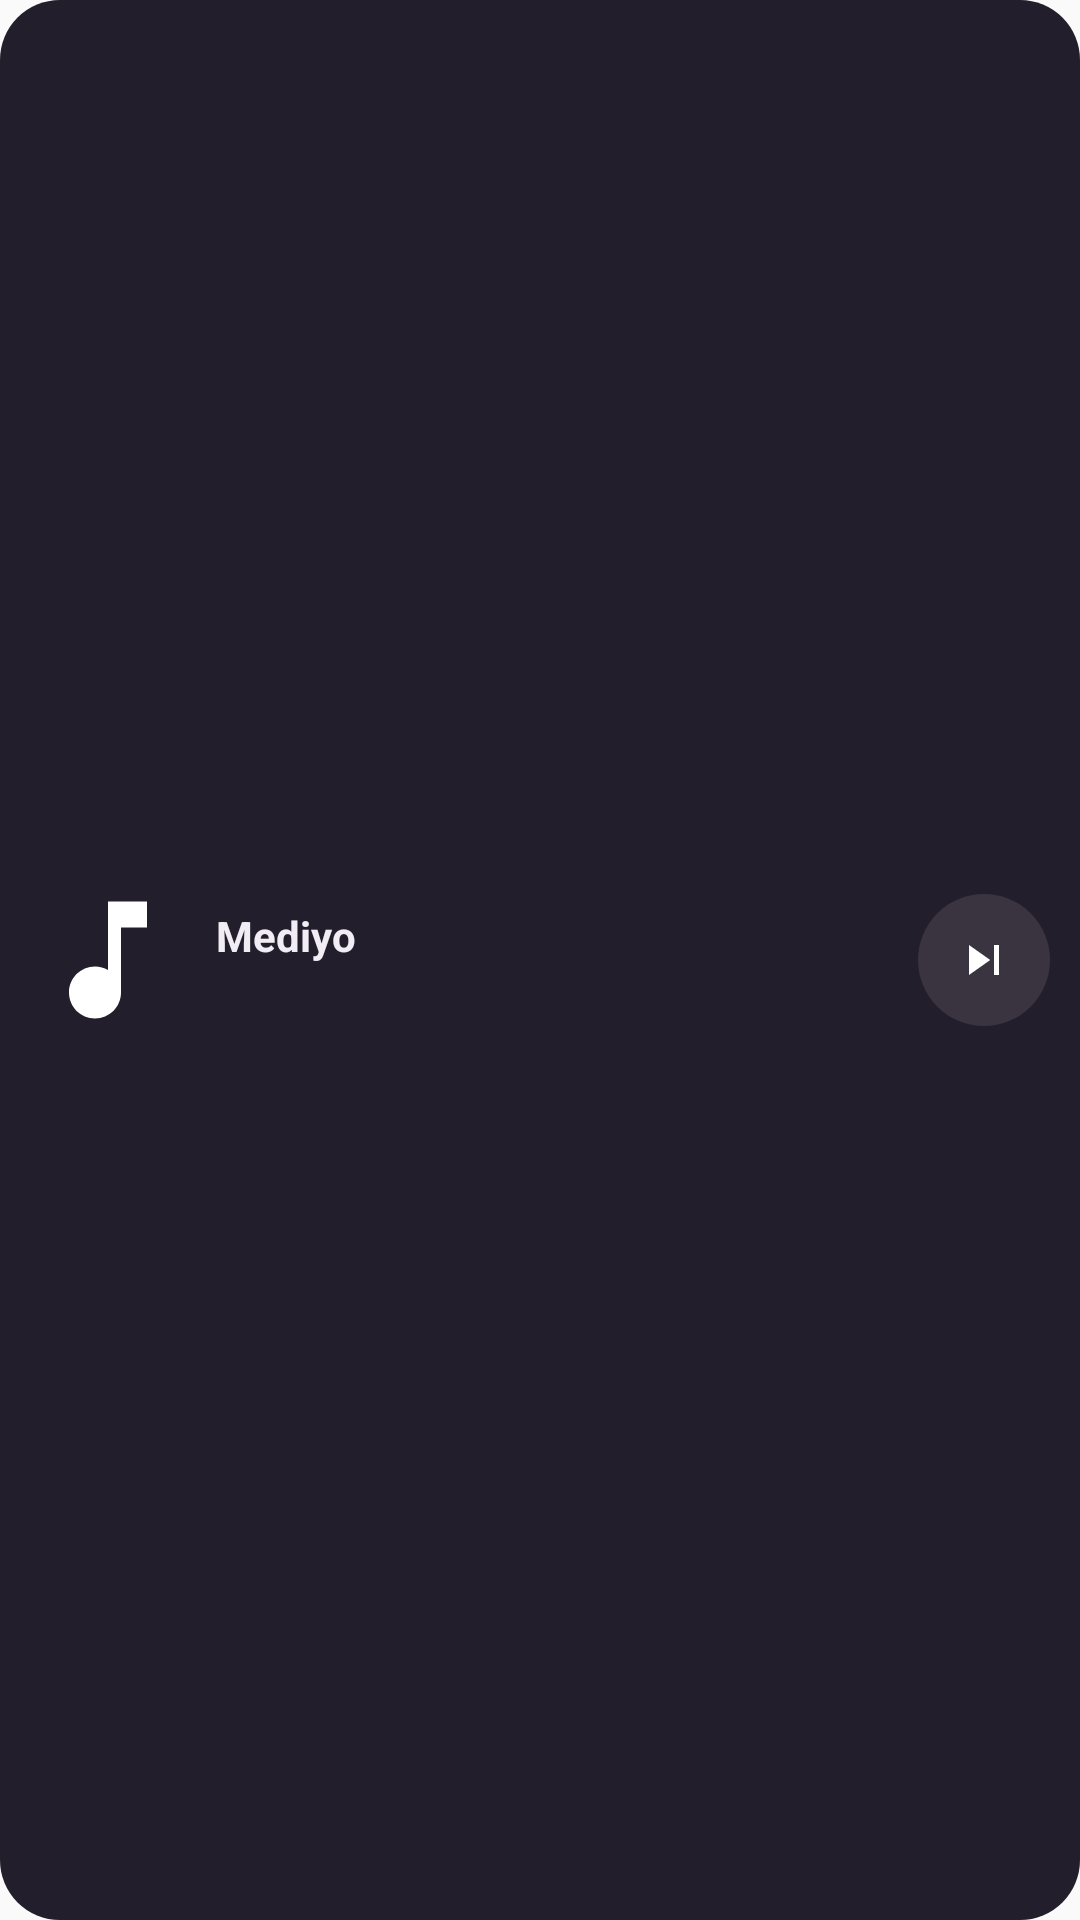

Produce the Android XML layout that renders to this screen, including the resource entries it uses.
<!-- AndroidManifest.xml: application theme Theme.Mediyo -->
<!-- res/layout/widget_player_mini.xml -->
<?xml version="1.0" encoding="utf-8"?>
<LinearLayout xmlns:android="http://schemas.android.com/apk/res/android"
    android:layout_width="match_parent"
    android:layout_height="match_parent"
    android:background="@drawable/widget_card"
    android:gravity="center_vertical"
    android:orientation="horizontal"
    android:padding="10dp">

    <ImageView
        android:id="@+id/widget_art"
        android:layout_width="52dp"
        android:layout_height="52dp"
        android:scaleType="centerCrop"
        android:src="@drawable/ic_widget_note" />

    <LinearLayout
        android:layout_width="0dp"
        android:layout_height="wrap_content"
        android:layout_marginStart="10dp"
        android:layout_weight="1"
        android:orientation="vertical">

        <TextView
            android:id="@+id/widget_title"
            android:layout_width="match_parent"
            android:layout_height="wrap_content"
            android:ellipsize="end"
            android:maxLines="1"
            android:text="Mediyo"
            android:textColor="#F2EDF4"
            android:textSize="14sp"
            android:textStyle="bold" />

        <TextView
            android:id="@+id/widget_artist"
            android:layout_width="match_parent"
            android:layout_height="wrap_content"
            android:ellipsize="end"
            android:maxLines="1"
            android:text=""
            android:textColor="#CFC3D6"
            android:textSize="12sp" />
    </LinearLayout>

    <ImageButton
        android:id="@+id/widget_btn_play"
        android:layout_width="44dp"
        android:layout_height="44dp"
        android:background="@drawable/widget_play_circle"
        android:contentDescription="@string/music_player"
        android:padding="12dp"
        android:scaleType="fitCenter"
        android:src="@drawable/ic_widget_play" />

    <ImageButton
        android:id="@+id/widget_btn_next"
        android:layout_width="44dp"
        android:layout_height="44dp"
        android:layout_marginStart="4dp"
        android:background="@drawable/widget_circle"
        android:contentDescription="@string/music_player"
        android:padding="12dp"
        android:scaleType="fitCenter"
        android:src="@drawable/ic_widget_next" />
</LinearLayout>
<!-- resources referenced by this layout -->
<resources>
  <!-- drawable ic_widget_next (drawable) -->
  <vector xmlns:android="http://schemas.android.com/apk/res/android"
      android:width="24dp"
      android:height="24dp"
      android:viewportWidth="24"
      android:viewportHeight="24"
      android:tint="#FFFFFF">
      <path
          android:fillColor="#FFFFFF"
          android:pathData="M6,18l8.5,-6L6,6v12zM16,6v12h2L18,6h-2z" />
  </vector>
  <!-- drawable ic_widget_note (drawable) -->
  <vector xmlns:android="http://schemas.android.com/apk/res/android"
      android:width="24dp"
      android:height="24dp"
      android:viewportWidth="24"
      android:viewportHeight="24"
      android:tint="#FFFFFF">
      <path
          android:fillColor="#FFFFFF"
          android:pathData="M12,3v10.55c-0.59,-0.34 -1.27,-0.55 -2,-0.55c-2.21,0 -4,1.79 -4,4s1.79,4 4,4s4,-1.79 4,-4L14,7h4L18,3h-6z" />
  </vector>
  <!-- drawable widget_card (drawable) -->
  <?xml version="1.0" encoding="utf-8"?>
  <shape xmlns:android="http://schemas.android.com/apk/res/android"
      android:shape="rectangle">
      <solid android:color="#231E2B" />
      <corners android:radius="20dp" />
  </shape>
  <!-- drawable widget_circle (drawable) -->
  <?xml version="1.0" encoding="utf-8"?>
  <shape xmlns:android="http://schemas.android.com/apk/res/android"
      android:shape="oval">
      <solid android:color="#3A3340" />
  </shape>
  <string name="music_player">Mediyo</string>
  <style name="Theme.Mediyo" parent="android:Theme.Material.Light.NoActionBar" />
</resources>
